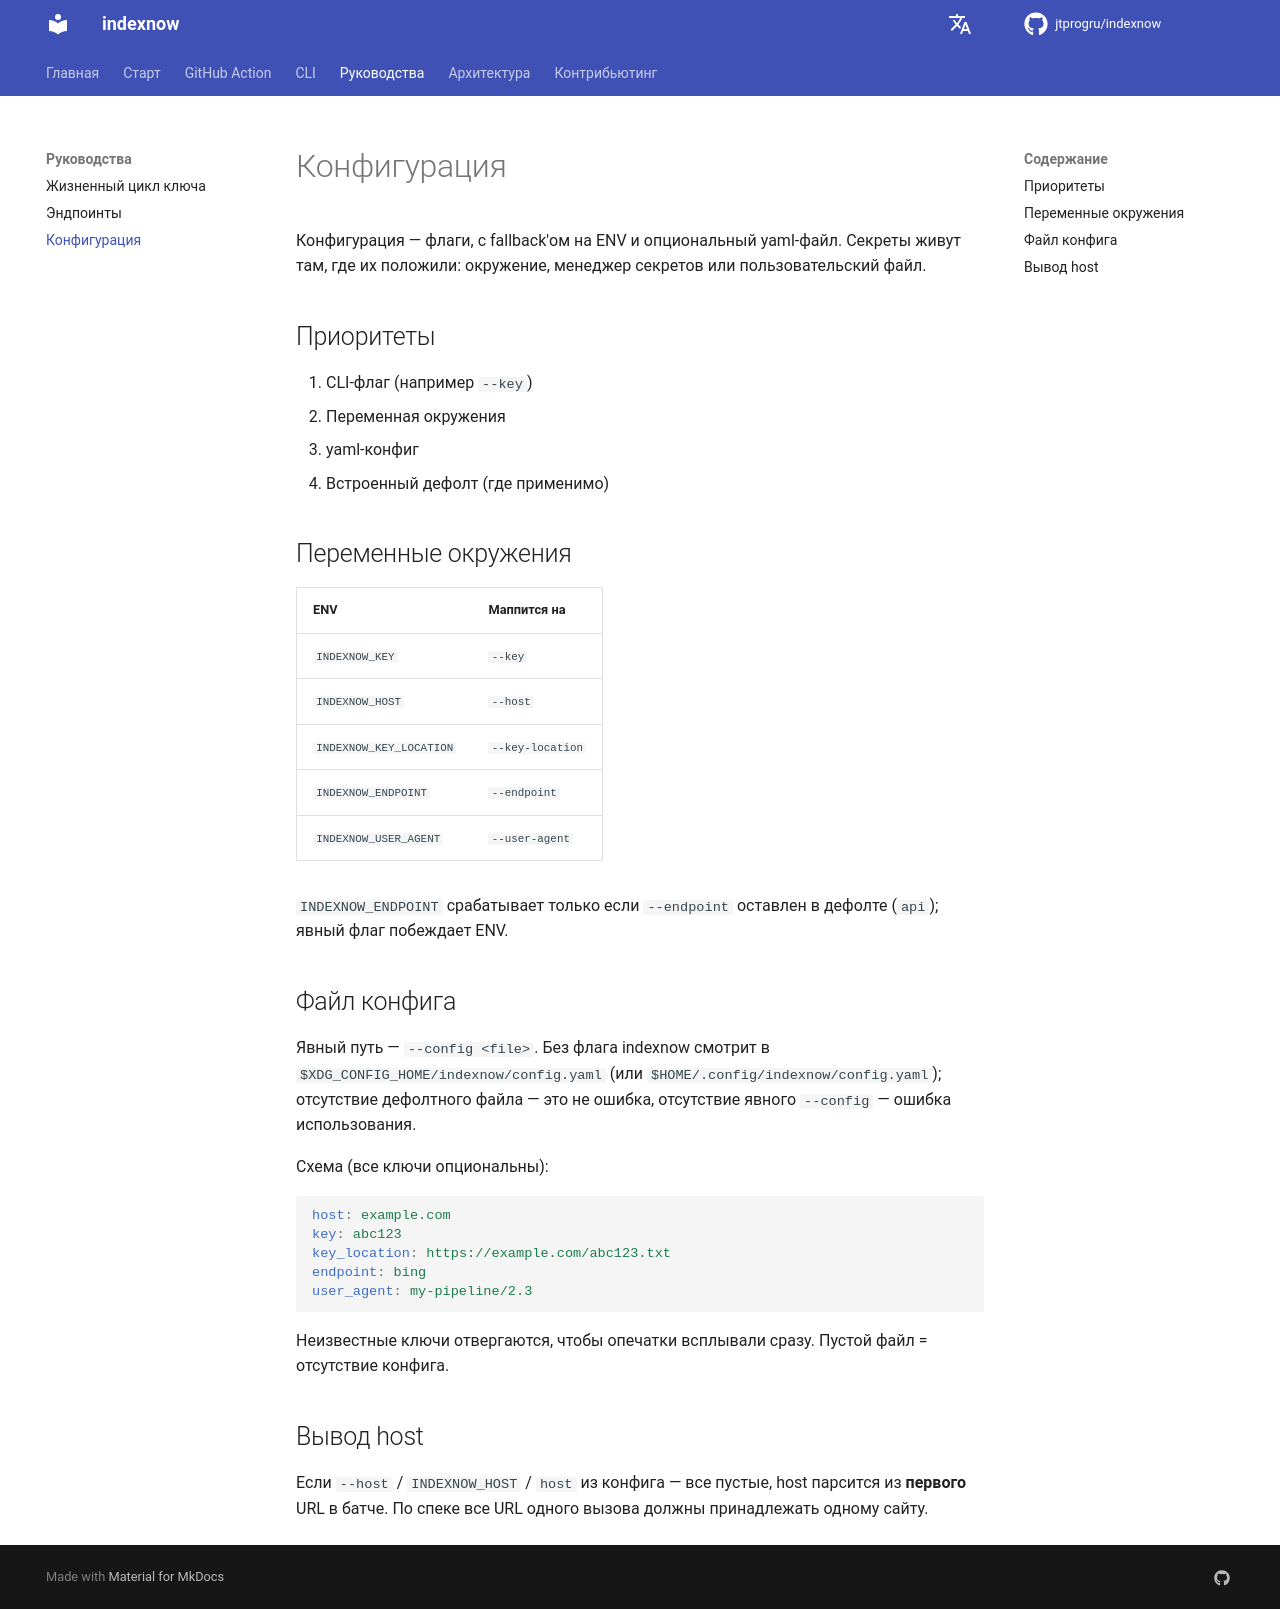

repository: jtprogru/indexnow · page: ru/guides/configuration/index.html · generator: mkdocs

# Конфигурация

Конфигурация — флаги, с fallback'ом на ENV и опциональный yaml-файл. Секреты живут там, где их положили: окружение, менеджер секретов или пользовательский файл.

## Приоритеты

1. CLI-флаг (например `--key`)
2. Переменная окружения
3. yaml-конфиг
4. Встроенный дефолт (где применимо)

## Переменные окружения

| ENV                      | Маппится на         |
|--------------------------|---------------------|
| `INDEXNOW_KEY`           | `--key`             |
| `INDEXNOW_HOST`          | `--host`            |
| `INDEXNOW_KEY_LOCATION`  | `--key-location`    |
| `INDEXNOW_ENDPOINT`      | `--endpoint`        |
| `INDEXNOW_USER_AGENT`    | `--user-agent`      |

`INDEXNOW_ENDPOINT` срабатывает только если `--endpoint` оставлен в дефолте (`api`); явный флаг побеждает ENV.

## Файл конфига

Явный путь — `--config <file>`. Без флага indexnow смотрит в `$XDG_CONFIG_HOME/indexnow/config.yaml` (или `$HOME/.config/indexnow/config.yaml`); отсутствие дефолтного файла — это не ошибка, отсутствие явного `--config` — ошибка использования.

Схема (все ключи опциональны):

```yaml
host: example.com
key: abc123
key_location: https://example.com/abc123.txt
endpoint: bing
user_agent: my-pipeline/2.3
```

Неизвестные ключи отвергаются, чтобы опечатки всплывали сразу. Пустой файл = отсутствие конфига.

## Вывод host

Если `--host` / `INDEXNOW_HOST` / `host` из конфига — все пустые, host парсится из **первого** URL в батче. По спеке все URL одного вызова должны принадлежать одному сайту.
